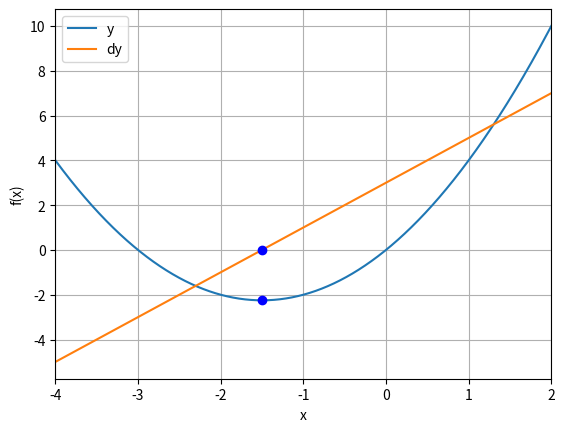

Python code for this plot:
import numpy as np
import matplotlib.pyplot as plt

fx = lambda x : x**2 + 3*x
dfx = lambda x : 2*x + 3

x = np.linspace(-4,2,2001)

learningRate = 0.001
epochs = 10000

startx = np.random.choice(x,1)

for i in range(epochs):
    grad = dfx(startx)
    startx = startx - learningRate*grad
    
print(startx)


plt.plot(x,fx(x), x,dfx(x))
plt.plot(startx,fx(startx),'bo')
plt.plot(startx,dfx(startx),'bo')

plt.xlim(x[[0,-1]])
plt.grid()
plt.xlabel('x')
plt.ylabel('f(x)')
plt.legend(['y','dy'])
plt.show()
